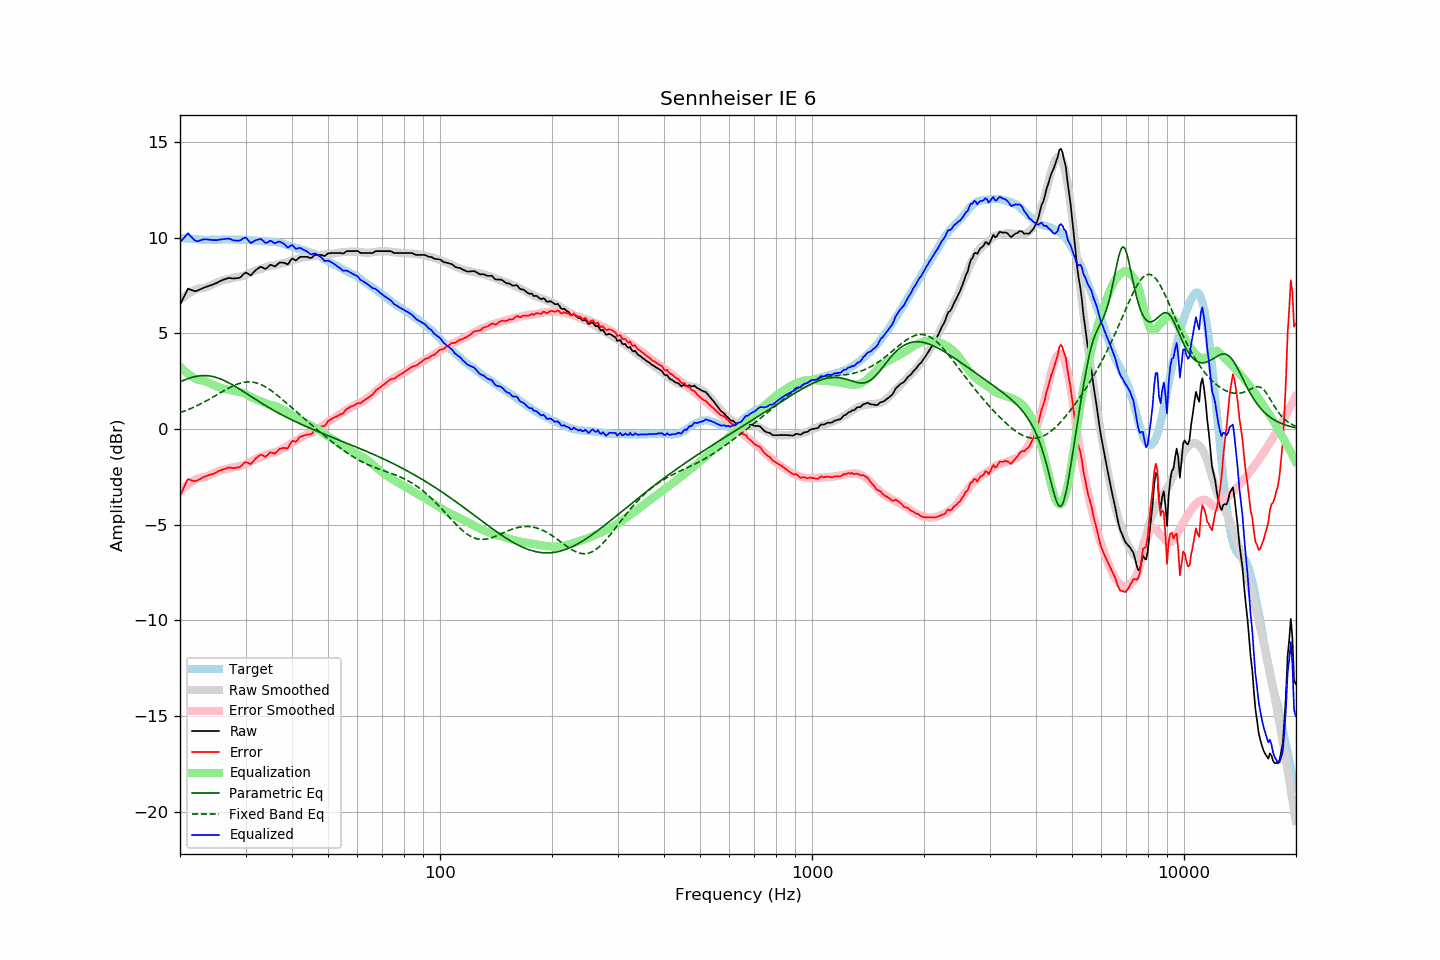

The data file committed next to this chart (first rows):
frequency, raw, error, smoothed, error_smoothed, equalization, parametric_eq, fixed_band_eq, equalized_raw, equalized_smoothed, target
20.00, 6.51, -3.49, 6.74, -3.26, 3.26, 2.47, 0.86, 9.77, 10.00, 10.00
20.20, 6.68, -3.31, 6.81, -3.18, 3.18, 2.51, 0.89, 9.86, 9.99, 9.99
20.40, 6.85, -3.13, 6.88, -3.10, 3.10, 2.54, 0.92, 9.95, 9.98, 9.98
20.61, 7.02, -2.96, 6.95, -3.03, 3.03, 2.58, 0.95, 10.04, 9.98, 9.98
20.81, 7.20, -2.76, 7.01, -2.96, 2.96, 2.61, 0.98, 10.16, 9.97, 9.96
21.02, 7.35, -2.61, 7.07, -2.89, 2.89, 2.64, 1.02, 10.24, 9.96, 9.96
21.23, 7.31, -2.64, 7.12, -2.83, 2.83, 2.67, 1.05, 10.14, 9.95, 9.95
21.44, 7.28, -2.68, 7.17, -2.77, 2.77, 2.70, 1.09, 10.05, 9.94, 9.96
21.66, 7.25, -2.70, 7.22, -2.72, 2.72, 2.72, 1.13, 9.96, 9.94, 9.95
21.87, 7.22, -2.72, 7.27, -2.66, 2.66, 2.74, 1.16, 9.88, 9.93, 9.94
22.09, 7.22, -2.71, 7.31, -2.62, 2.62, 2.76, 1.20, 9.84, 9.93, 9.93
22.31, 7.25, -2.68, 7.34, -2.58, 2.58, 2.77, 1.24, 9.83, 9.92, 9.93
22.54, 7.29, -2.63, 7.35, -2.56, 2.56, 2.78, 1.28, 9.85, 9.92, 9.92
22.76, 7.33, -2.58, 7.36, -2.55, 2.55, 2.79, 1.33, 9.88, 9.91, 9.91
22.99, 7.37, -2.53, 7.37, -2.54, 2.54, 2.80, 1.37, 9.91, 9.91, 9.90
23.22, 7.40, -2.49, 7.38, -2.53, 2.53, 2.80, 1.41, 9.92, 9.91, 9.89
23.45, 7.43, -2.47, 7.40, -2.50, 2.50, 2.80, 1.46, 9.93, 9.90, 9.90
23.69, 7.46, -2.43, 7.44, -2.46, 2.46, 2.79, 1.50, 9.92, 9.90, 9.89
23.92, 7.49, -2.40, 7.48, -2.42, 2.42, 2.78, 1.55, 9.91, 9.90, 9.89
24.16, 7.52, -2.38, 7.52, -2.38, 2.38, 2.77, 1.60, 9.90, 9.90, 9.90
24.40, 7.55, -2.36, 7.56, -2.34, 2.34, 2.76, 1.65, 9.89, 9.90, 9.91
24.65, 7.58, -2.33, 7.60, -2.30, 2.30, 2.74, 1.70, 9.88, 9.90, 9.91
24.89, 7.62, -2.29, 7.64, -2.27, 2.27, 2.71, 1.75, 9.88, 9.90, 9.91
25.14, 7.65, -2.25, 7.67, -2.23, 2.23, 2.69, 1.79, 9.88, 9.90, 9.90
25.39, 7.70, -2.20, 7.71, -2.20, 2.20, 2.66, 1.84, 9.90, 9.91, 9.90
25.65, 7.74, -2.16, 7.74, -2.17, 2.17, 2.63, 1.89, 9.91, 9.91, 9.90
25.91, 7.78, -2.13, 7.77, -2.14, 2.14, 2.60, 1.94, 9.92, 9.91, 9.91
26.16, 7.82, -2.10, 7.79, -2.12, 2.12, 2.56, 1.99, 9.94, 9.91, 9.92
26.43, 7.84, -2.08, 7.81, -2.10, 2.10, 2.52, 2.04, 9.94, 9.91, 9.92
26.69, 7.87, -2.05, 7.83, -2.09, 2.09, 2.48, 2.09, 9.95, 9.91, 9.92
26.96, 7.90, -2.01, 7.84, -2.07, 2.07, 2.44, 2.13, 9.97, 9.91, 9.91
27.23, 7.90, -2.01, 7.86, -2.05, 2.05, 2.39, 2.18, 9.95, 9.91, 9.91
27.50, 7.89, -2.02, 7.89, -2.03, 2.03, 2.34, 2.22, 9.91, 9.91, 9.91
27.77, 7.88, -2.04, 7.91, -2.00, 2.00, 2.30, 2.26, 9.88, 9.91, 9.92
28.05, 7.88, -2.04, 7.93, -1.98, 1.98, 2.25, 2.30, 9.86, 9.91, 9.92
28.33, 7.89, -2.01, 7.94, -1.97, 1.97, 2.20, 2.33, 9.86, 9.91, 9.90
28.62, 7.90, -2.00, 7.96, -1.96, 1.96, 2.15, 2.36, 9.85, 9.91, 9.90
28.90, 7.92, -1.99, 7.97, -1.94, 1.94, 2.09, 2.39, 9.86, 9.91, 9.91
29.19, 7.97, -1.94, 7.98, -1.92, 1.92, 2.04, 2.41, 9.89, 9.91, 9.91
29.48, 8.06, -1.84, 8.01, -1.90, 1.90, 1.99, 2.43, 9.96, 9.90, 9.90
29.78, 8.14, -1.76, 8.03, -1.87, 1.87, 1.93, 2.45, 10.00, 9.90, 9.90
30.08, 8.19, -1.72, 8.07, -1.82, 1.82, 1.88, 2.46, 10.01, 9.89, 9.91
30.38, 8.14, -1.76, 8.11, -1.78, 1.78, 1.82, 2.47, 9.92, 9.89, 9.90
30.68, 8.09, -1.79, 8.15, -1.73, 1.73, 1.77, 2.47, 9.82, 9.88, 9.88
30.99, 8.04, -1.84, 8.19, -1.69, 1.69, 1.71, 2.47, 9.73, 9.88, 9.88
31.30, 8.13, -1.74, 8.22, -1.65, 1.65, 1.66, 2.46, 9.78, 9.87, 9.87
31.61, 8.22, -1.64, 8.25, -1.61, 1.61, 1.61, 2.45, 9.83, 9.86, 9.86
31.93, 8.31, -1.54, 8.29, -1.57, 1.57, 1.55, 2.43, 9.87, 9.86, 9.85
32.24, 8.37, -1.48, 8.32, -1.53, 1.53, 1.50, 2.40, 9.89, 9.85, 9.85
32.57, 8.43, -1.40, 8.35, -1.49, 1.49, 1.45, 2.38, 9.92, 9.84, 9.83
32.89, 8.48, -1.35, 8.37, -1.46, 1.46, 1.39, 2.34, 9.94, 9.84, 9.83
33.22, 8.47, -1.36, 8.40, -1.44, 1.44, 1.34, 2.30, 9.90, 9.83, 9.83
33.55, 8.42, -1.40, 8.43, -1.40, 1.40, 1.29, 2.26, 9.82, 9.83, 9.82
33.89, 8.38, -1.45, 8.46, -1.36, 1.36, 1.24, 2.22, 9.74, 9.82, 9.83
34.23, 8.42, -1.39, 8.49, -1.32, 1.32, 1.19, 2.17, 9.74, 9.82, 9.81
34.57, 8.50, -1.31, 8.52, -1.29, 1.29, 1.14, 2.11, 9.79, 9.81, 9.81
34.92, 8.59, -1.21, 8.54, -1.26, 1.26, 1.09, 2.06, 9.85, 9.81, 9.80
35.27, 8.58, -1.23, 8.55, -1.25, 1.25, 1.04, 2.00, 9.82, 9.80, 9.81
35.62, 8.54, -1.25, 8.56, -1.23, 1.23, 0.99, 1.94, 9.77, 9.79, 9.79
35.97, 8.50, -1.29, 8.57, -1.21, 1.21, 0.94, 1.87, 9.71, 9.78, 9.79
... 635 more rows
